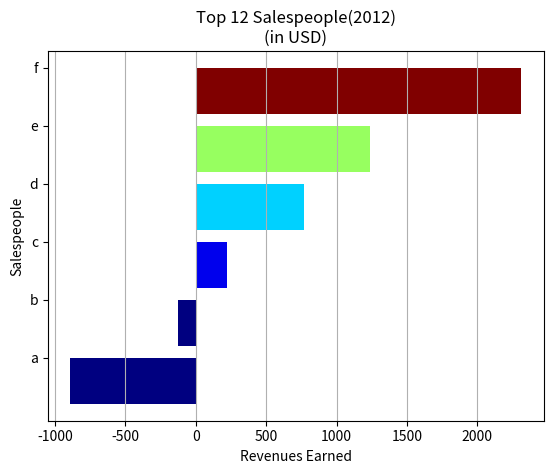

Reproduce this figure in Python.
#!/usr/bin/env python
# -*- coding: utf-8 -*-
"""
[redacted]
@ide:PyCharm
@time:2019/12/10 10:21
"""
import matplotlib.pyplot as plt
from matplotlib import cm
import numpy as np

label = ['a', 'b', 'c', 'd', 'e', 'f']
x = sorted([1234, 221, 765, -124, 2312, -890])

idx = np.arange(len(x))
color = cm.jet(np.array(x) / max(x))
plt.barh(idx, x, color=color)
plt.yticks(idx + 0.4, label)
plt.grid(axis='x')

plt.xlabel('Revenues Earned')
plt.ylabel('Salespeople')
plt.title('Top 12 Salespeople(2012)\n(in USD)')

plt.show()